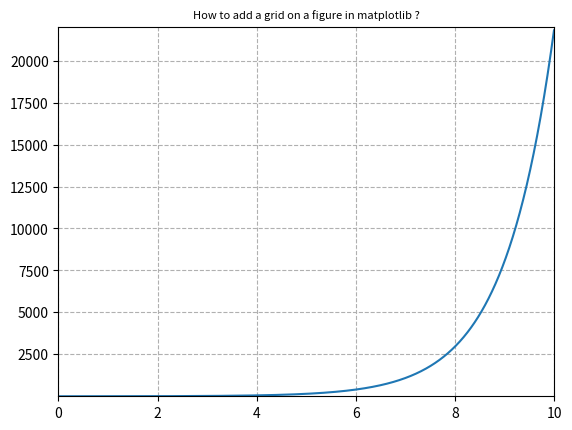

Generate this figure with matplotlib:
# -*- coding: utf-8 -*-
"""
Created on Fri Apr 29 11:23:32 2022

@author: BEBO
"""

import matplotlib.pyplot as plt
import numpy as np

x_min = 0
x_max = 10.0

x = np.arange(x_min, x_max, .01)
y = np.exp(x)

plt.plot(x,y)

plt.xlim(x_min,x_max)
plt.ylim(np.exp(x_min),np.exp(x_max))

plt.grid(True,which="both", linestyle='--')

plt.title('How to add a grid on a figure in matplotlib ?', fontsize=8)

plt.savefig("matplotlib_grid_03.png", bbox_inches='tight')
plt.show()
plt.close()
